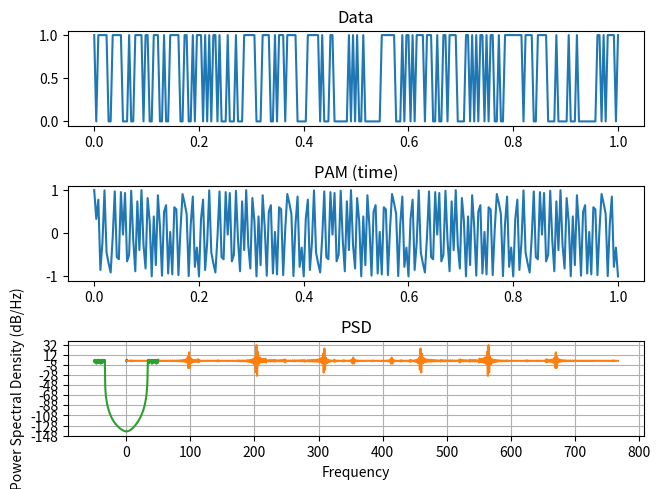

Source code (Python):
import numpy as np
from matplotlib import pyplot as plt
import random
from scipy import signal

# https://www.sciencedirect.com/topics/computer-science/pulse-amplitude-modulation
# bandwidth is inversely proportional to pulse duration
# 1/50e6 (b/c +/-50MHz is our FCC limitation) -> Pulse T = 2e-8, or 20 nanosecond pulse width


if __name__ == "__main__":
    t1 = 0 # start time
    t2 = 1 # end time
    duration = t2 - t1
    N = 2**8 # nof samples
    t = np.linspace(t1, t2, N)
    f_axis = np.arange(-N/2, N/2) / (t2-t1) # frequency range
    sample_rate = N/(t2-t1) # sample rate

    # Your message data to transmit
    mt = [random.randint(0, 1) for x in t]
    mt = np.array(mt)
    print(type(mt))
    print(len(mt))

    # Pulse width 20 nanoseconds corresponds to 1/20-8, or 50MHz
    # pw = 2e-8
    # pri = 4e-8 # No dwell time between pulses

    pulse_frequency = 50e6
    pulse_width_ratio = 0.5 # Duty cycle of the square wave (e.g., 0.5 for 50%)
    pulse_train = signal.square(2 * np.pi * pulse_frequency * t, pulse_width_ratio)


    # Map message bits to PAM symbols
    # 0 -> -1
    # 1 -> 1
    for bit in mt:
        if bit == 0:
            bit = -1

    # Carrier wave
    carrier = np.cos(2 * np.pi * 50 * t)
    pam_signal = carrier * pulse_train


    # Amplitude Modulation changes the amplitude of the carrier
    # inputs for AM should be an unmodulated RF carrier (sine wave)
    #   and a low frequency modulating signal.
    # The envelope of the result will be a copy of the modulating signal
    carrier_amp = 1
    carrier_freq = 2.45e9
    carrier_phase = 0
    modulation_index = 0.8 # ratio of carrier to sideband amplitude (aka carrier envelope)
    am_signal = pam_signal * modulation_index * carrier_amp * np.sin(2*np.pi* carrier_freq * t + carrier_phase)
    f_axis = f_axis + carrier_freq
    # Ex: if your modulating signal is a 1000Hz tone, then in frequency domain
    # it will appear 1000Hz above and below the carrier frequency
    # So your overall bandwidth is always 2 x the highest modulated frequency 
    # (in this case, 2000Hz)

    plt.subplot(3, 1, 1)
    plt.plot(t, mt)
    plt.title("Data")

    plt.subplot(3, 1, 2)
    plt.plot(t, pam_signal)
    plt.title("PAM (time)")

    plt.subplot(3, 1, 3)
    plt.plot(t, am_signal)
    plt.title("AM (time)")
    plt.tight_layout()
    plt.show()

    # Zero pad the time domain signal before FFT for finer resolution
    padded_am_signal = np.pad(am_signal, int(2**np.ceil(np.log2(len(am_signal)))))

    ## FFT of modulated signal
    X = np.fft.fftshift(np.fft.fft(padded_am_signal))
    XX = np.abs(X)*(t2-t1)/N

    plt.plot(X)
    plt.title("Frequency")
    plt.show()

    # PSD = np.abs(np.fft.fft(am_signal))**2 / (N*sample_rate)
    # PSD_log = 10.0*np.log10(PSD)
    # PSD_shifted = np.fft.fftshift(PSD_log)   


    plt.psd(X, 512, 1/0.01)
    plt.title("PSD")
    plt.show()